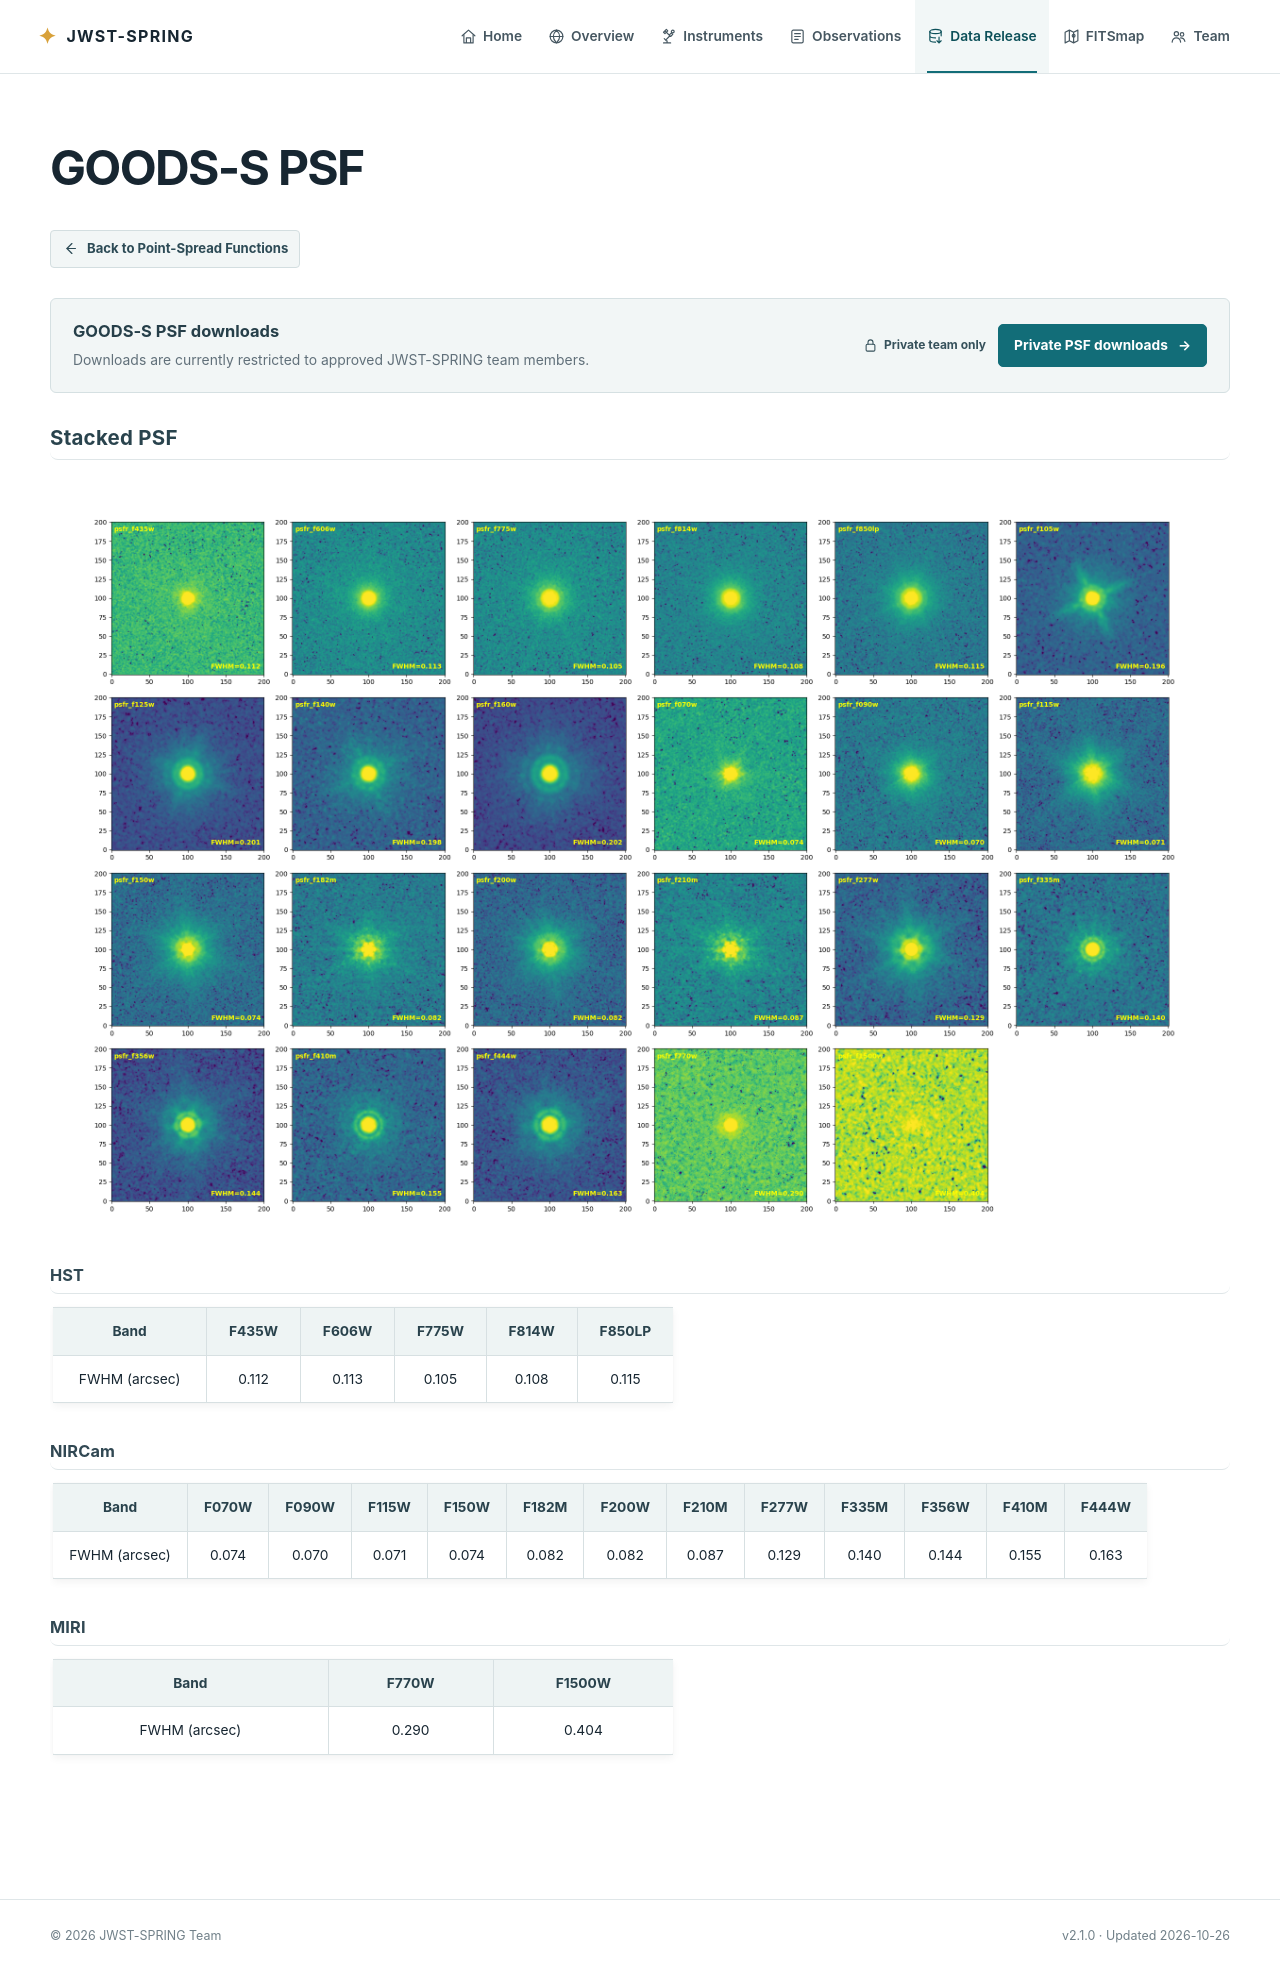

repository: sail-c/jwst-spring · page: data_release/psf/goods-s.html · generator: sphinx

# GOODS-S PSF

<a class="detail-back-link" href="../index.html#point-spread-functions-psfs"><svg viewBox="0 0 24 24" aria-hidden="true"><path d="m14 5-7 7 7 7"></path><path d="M7 12h12"></path></svg><span>Back to Point-Spread Functions</span></a>

<div class="team-access-card">
  <div class="team-access-card__copy">
    <strong>GOODS-S PSF downloads</strong>
    <p>Downloads are currently restricted to approved JWST-SPRING team members.</p>
  </div>
  <div class="team-access-card__actions">
    <span class="team-access-badge"><svg viewBox="0 0 24 24" aria-hidden="true"><rect x="5" y="10" width="14" height="11" rx="2"></rect><path d="M8 10V7a4 4 0 0 1 8 0v3"></path></svg>Private team only</span>
    <a class="team-access-button" data-team-field="goods-s" href="https://jwst-spring-team.jwst-spring-team-access.workers.dev/team/psf/goods-s/">Private PSF downloads <span aria-hidden="true">→</span></a>
  </div>
</div>

## Stacked PSF

![psf_goodss](check_psf_goodss_psfr_all.png)

### HST

|     Band      | F435W | F606W | F775W | F814W | F850LP |
|:-------------:|:-----:|:-----:|:-----:|:-----:|:------:|
| FWHM (arcsec) | 0.112 | 0.113 | 0.105 | 0.108 | 0.115  |

### NIRCam

|     Band      | F070W | F090W | F115W | F150W | F182M | F200W | F210M | F277W | F335M | F356W | F410M | F444W |
|:-------------:|:-----:|:-----:|:-----:|:-----:|:-----:|:-----:|:-----:|:-----:|:-----:|:-----:|:-----:|:-----:|
| FWHM (arcsec) | 0.074 | 0.070 | 0.071 | 0.074 | 0.082 | 0.082 | 0.087 | 0.129 | 0.140 | 0.144 | 0.155 | 0.163 |

### MIRI

|     Band      | F770W | F1500W |
|:-------------:|:-----:|:------:|
| FWHM (arcsec) | 0.290 | 0.404  |
